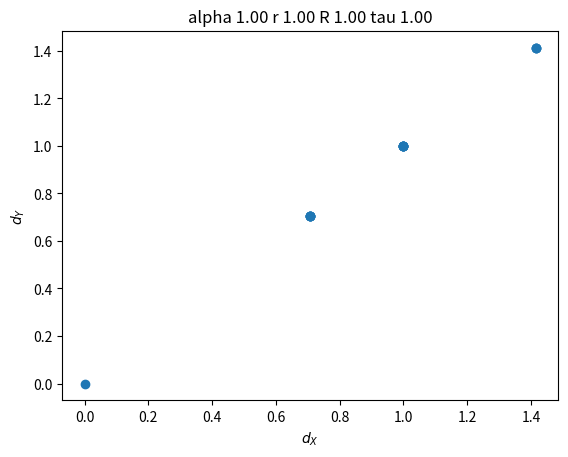
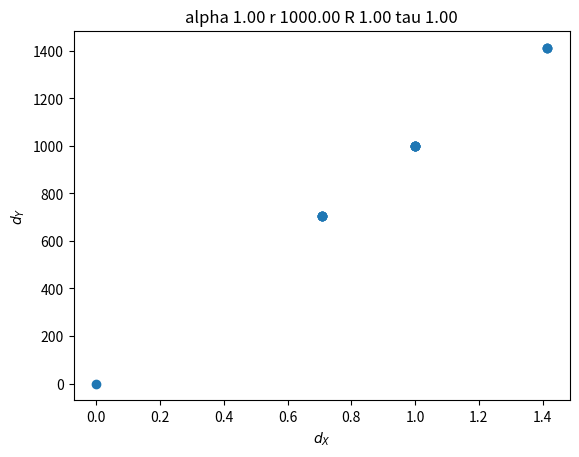
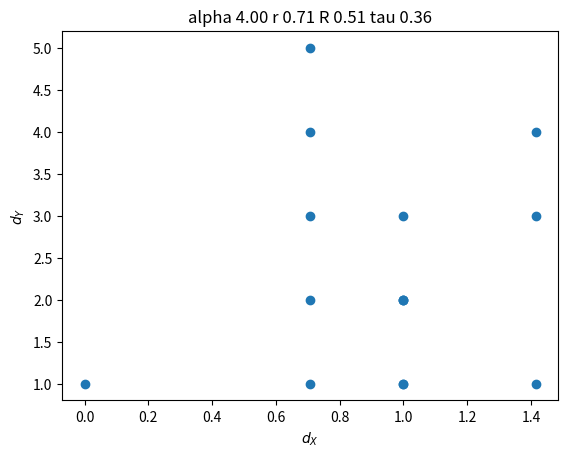
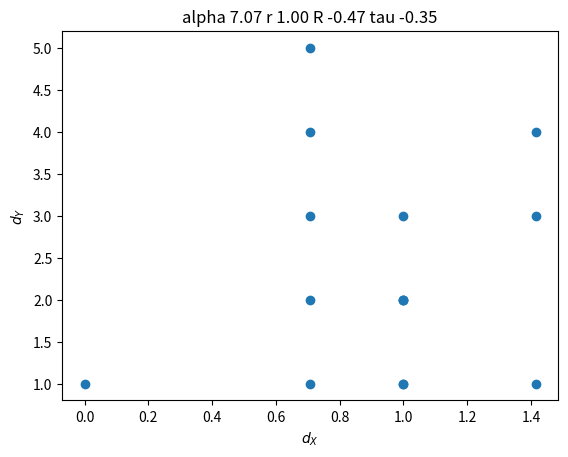
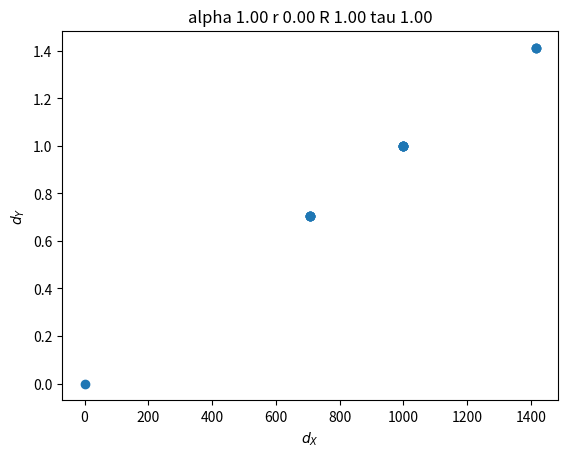
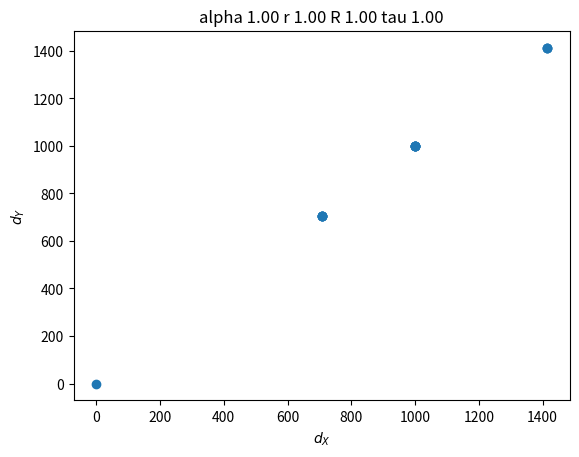
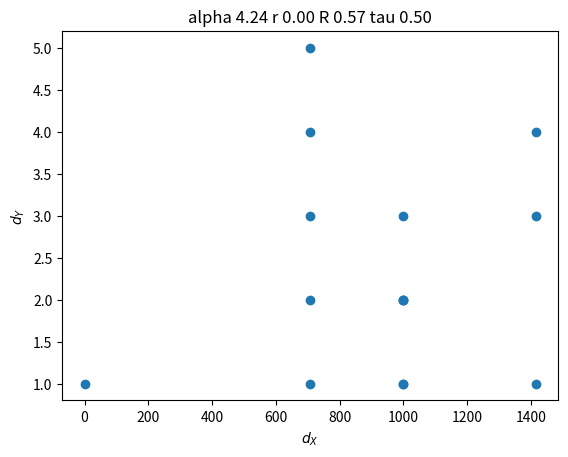
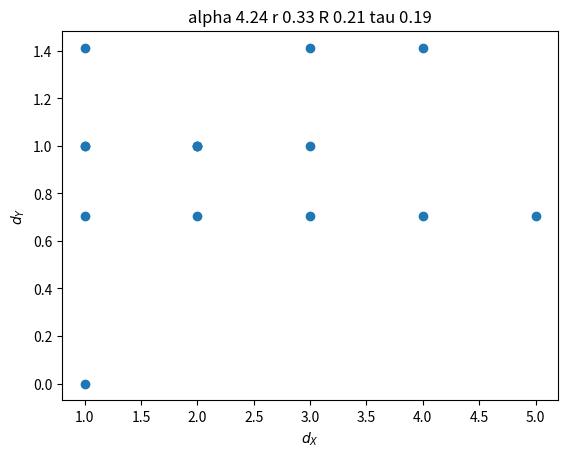
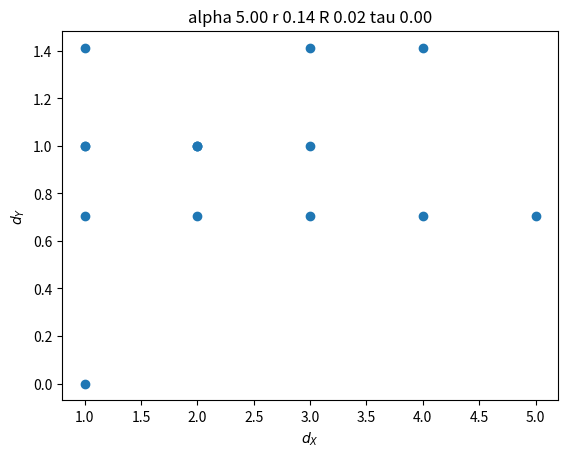
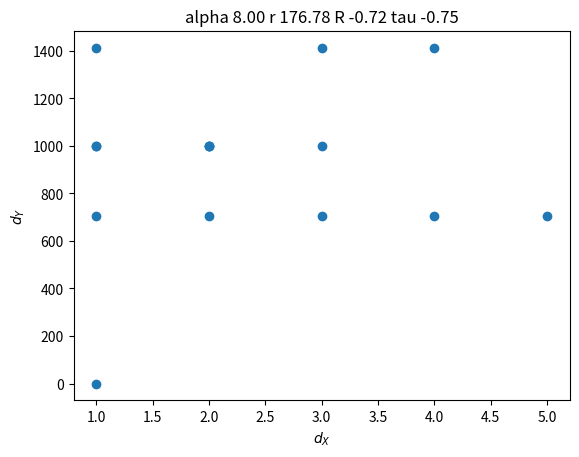
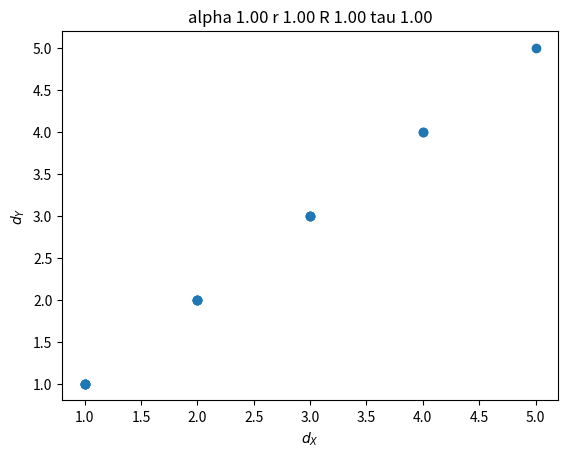
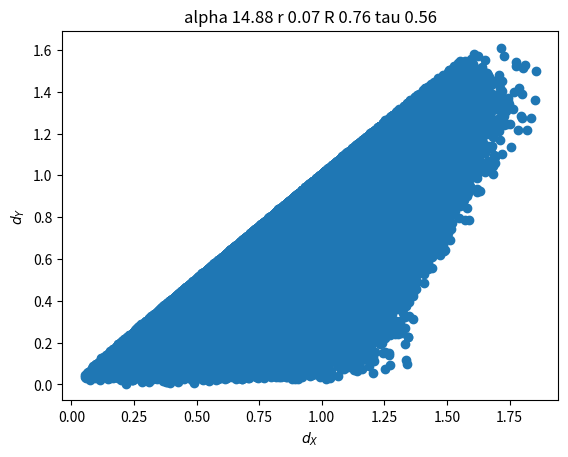

The matplotlib source for these figures, in order:
import numpy as np
from scipy.spatial.distance import pdist, euclidean
from scipy.stats import pearsonr, kendalltau

def metric_distortion(X, Y, epsilon=10**-8, sample=None):
    """Suppose we have metric spaces X and Y and a mapping f: X -> Y.

    The metric distortion is a measure of how well f preserves
    structure.

    This function assumes that X and Y are datasets from those spaces,
    not necessarily the entire spaces. This is useful in practice.

    There are multiple possible definitions of metric distortion,
    nearly all [1] based on the ratio between d_X(x_i, x_j) and
    d_Y(y_i, y_j) for all pairs i, j, where y_i = f(x_i).

    The central definition of metric distortion [2]:

    A mapping f: X -> Y is an **embedding with distortion alpha**
    (alpha >= 1) if there exists a constant r > 0 st forall i, j:

    r d_X(x_i, x_j) <= d_Y(y_i, y_j) <= alpha r d_X(x_i, x_j).

    We take the minimum alpha which satisfies these inequalities.

    A value of alpha = 1 is a perfect preservation of structure and
    larger values are worse. Smaller values cannot occur.

    Notice this is symmetric: alpha(X, Y) = alpha(Y, X).

    The r is there to account for scaling, eg if all distances in Y
    are just 1000x the distances in X, it is not really a
    distortion. We would have r = 1000 and alpha = 1.

    To calculate r we take min(d_Y / d_X), satisfying the left-hand
    inequality. Then take alpha = max(d_Y / d_X) / r, satisfying the
    right-hand inequality.

    By default we use the distances between all pairs of points in X
    and Y. However if n is large, we can pass eg sample=0.1 or sample
    = 0.01 for a representative sub-sample. Note this is a sample of
    distances, not the distances for a sample of X and Y.

    The definition of metric distortion tends to emphasise the
    worst-case. Another option is to calculate the **correlation**
    between d_X and d_Y. R = 1 means perfect preservation of
    structure. Since the hard work is all done already, calculate R as
    well. But R is linear correlation. Maybe rank correlation is better?
    So calculate Kendall's tau also. And for both, we get the p-value as well.
    
    Thus, we return alpha, r, R, R_pvalue, tau, tau_pvalue (in that order).

    Our final test below seems to show that Pearson correlation is very robust
    to our sampling method, but the strict definition of metric distortion
    (alpha) is not.

    Measuring metric distortion is a very useful tool in machine
    learning when dealing with embeddings, eg Vankadara and von
    Luxburg [1] discuss several related measures of distortion.

    Metric distortion can also be useful for the case where we start
    with some other space Z or dataset sampled from Z, and X = f_X(Z)
    and Y = f_Y(Z). For example, if Z is a dataset of (image, caption)
    pairs, then we could have f_X = LLM embeddings from the caption,
    and f_Y = ResNet embeddings on the image. Then this function would
    tell us how closely related the LLM and ResNet embeddings are. If
    we assume the LLM is "good", then metric distortion is a measure
    of good the ResNet embeddings are. My diagram explaining that is at [3].
    
    [1] "Measures of distortion for machine learning", 32nd Conference
    on Neural Information Processing Systems (NeurIPS 2018), Montréal,
    Canada. https://proceedings.neurips.cc/paper_files/paper/2018/file/4c5bcfec8584af0d967f1ab10179ca4b-Paper.pdf

    [2] https://web.stanford.edu/class/cs369m/cs369mlecture1.pdf

    [3] https://www.overleaf.com/project/6511b16bfda63f200b20217b

    """
    d_X, d_Y = get_distances(X, Y, sample)

    # first calculate alpha (and r):
    
    # we have to avoid nan and inf, which could arise if any distance
    # is zero.
    nonzero = (d_X > epsilon) & (d_Y > epsilon)
    d_X_nz = d_X[nonzero]
    d_Y_nz = d_Y[nonzero]
    ratios = d_Y_nz / d_X_nz
    r = np.min(ratios)
    alpha = np.max(ratios) / r

    # from here on we revert to the original d_X and d_Y

    # next calculate R and p-value. 
    res = pearsonr(d_X, d_Y)
    R = res.statistic
    R_pvalue = res.pvalue

    # and calculate Kendall's tau and p-value
    res = kendalltau(d_X, d_Y)
    tau = res.statistic
    tau_pvalue = res.pvalue

    return alpha, r, R, R_pvalue, tau, tau_pvalue



def get_distances(X, Y, sample=None):
    # helper function to get paired distance values in X and in Y
    # either *all of them* if X and Y are small, else a sample
    # of pairs.
    if sample is None: # calculate all pairwise distances
        d_X = pdist(X)
        d_Y = pdist(Y)
        
    else: # only a sample of pairwise distances
        n = Y.shape[0]
        n_dists = n * (n - 1) / 2
        sample_size = int(n_dists * sample)
        d_X = []
        d_Y = []
        cache = set()
        while len(d_X) < sample_size:
            i, j = np.random.choice(n, 2, replace=False)

            # avoid doing same pair twice
            i, j = sorted((i, j))
            if (i, j) in cache: continue
            cache.add((i, j))
            
            dx = euclidean(X[i], X[j])
            dy = euclidean(Y[i], Y[j])
            d_X.append(dx)
            d_Y.append(dy)
        d_X = np.array(d_X)
        d_Y = np.array(d_Y)
    return d_X, d_Y   

def metric_distortion_test_report(X, Y, sample, plot_filename=None, print_dataset=False):
    if print_dataset:
        print(X)
        print(Y)

    print("no sampling")
    alpha, r, R, R_pvalue, tau, tau_pvalue = metric_distortion(X, Y)
    print(f"alpha: {alpha}, r: {r}, R: {R}, R p-value: {R_pvalue}, tau: {tau}, tau_pvalue: {tau_pvalue}")
    print("")
    print("sampling")
    alpha, r, R, R_pvalue, tau, tau_pvalue = metric_distortion(X, Y, sample=sample)
    print(f"alpha: {alpha}, r: {r}, R: {R}, R p-value: {R_pvalue}, tau: {tau}, tau_pvalue: {tau_pvalue}")
    print("")
    if plot_filename is not None:
        plot_distances(*get_distances(X, Y), alpha, r, R, tau, plot_filename)


    
def plot_distances(dx, dy, alpha, r, R, tau, filename):
    import matplotlib.pyplot as plt
    plt.scatter(dx, dy)
    plt.xlabel(r"$d_X$")
    plt.ylabel(r"$d_Y$")
    plt.title(f'alpha {alpha:.2f} r {r:.2f} R {R:.2f} tau {tau:.2f}')
    plt.savefig(filename)
    plt.close()

def test():
    # several tiny datasets: compare all against all
    # 6 points, 3 dimensions, but 3rd dim is 0
    X1 = np.array([[0, 0, 0], [0, 0, 0], [1, 0, 0], [0, 1, 0], [1, 1, 0], [0.5, 0.5, 0]])
    # same points, but discard 3rd dimension
    X2 = X1[:, :2]
    # same points scaled
    X3 = 1000 * X2
    # totally different points, in 1D
    X4 = np.array([[10, 9, 8, 7, 6, 5]]).T
    for i, x1 in enumerate((X1, X2, X3, X4)):
        for j, x2 in enumerate((X1, X2, X3, X4)):
            metric_distortion_test_report(x1, x2, sample=0.5, plot_filename=f"test_{i}_{j}.png", print_dataset=True)

    # another test
    n = 1000
    dx = 5
    dy = 3
    sigma = 0.01
    print(f"sampling X as {n} points in {dx} dimensions, then making Y by throwing away {dx - dy} dimensions and adding {sigma} noise")
    X = np.random.random((n, dx))
    Y = X[:, :dy] + sigma * np.random.random((n, dy))
    metric_distortion_test_report(X, Y, sample=0.01, plot_filename="second_test.png", print_dataset=False)

if __name__ == '__main__':
    test()
